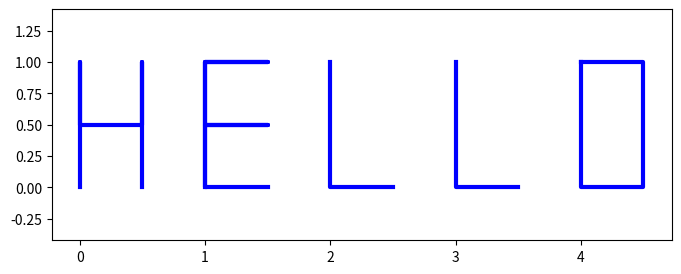

The matplotlib source for this figure:
# python hello Tutorial.
import random
import matplotlib.pyplot as plt
a = "h"
b = "e"
c = "l"
d = "o"
e = "w"
f = "r"
g = "d"
print("hello_world")
print(a+b+c+c+d,e+d+f+c+g)
print(bytes.fromhex("68656c6c6f20776f726c64").decode("utf-8"))
print(''.join([next(c for c in (chr(random.randint(0,255)) for _ in iter(int,1)) if ord(c)==ord(t)) for t in "hello world"]))
plt.figure(figsize=(8,3)); plt.plot([0,0,0,0.5,0.5,0.5], [0,1,0.5,0.5,1,0], 'b', linewidth=3); plt.plot([1,1,1.5,1,1,1.5,1,1,1.5], [0,1,1,1,0.5,0.5,0.5,0,0], 'b', linewidth=3); plt.plot([2,2,2.5], [1,0,0], 'b', linewidth=3); plt.plot([3,3,3.5], [1,0,0], 'b', linewidth=3); plt.plot([4,4.5,4.5,4,4,4],[1,1,0,0,0,1], 'b', linewidth=3); plt.axis('equal'); plt.axis('on'); plt.show()
